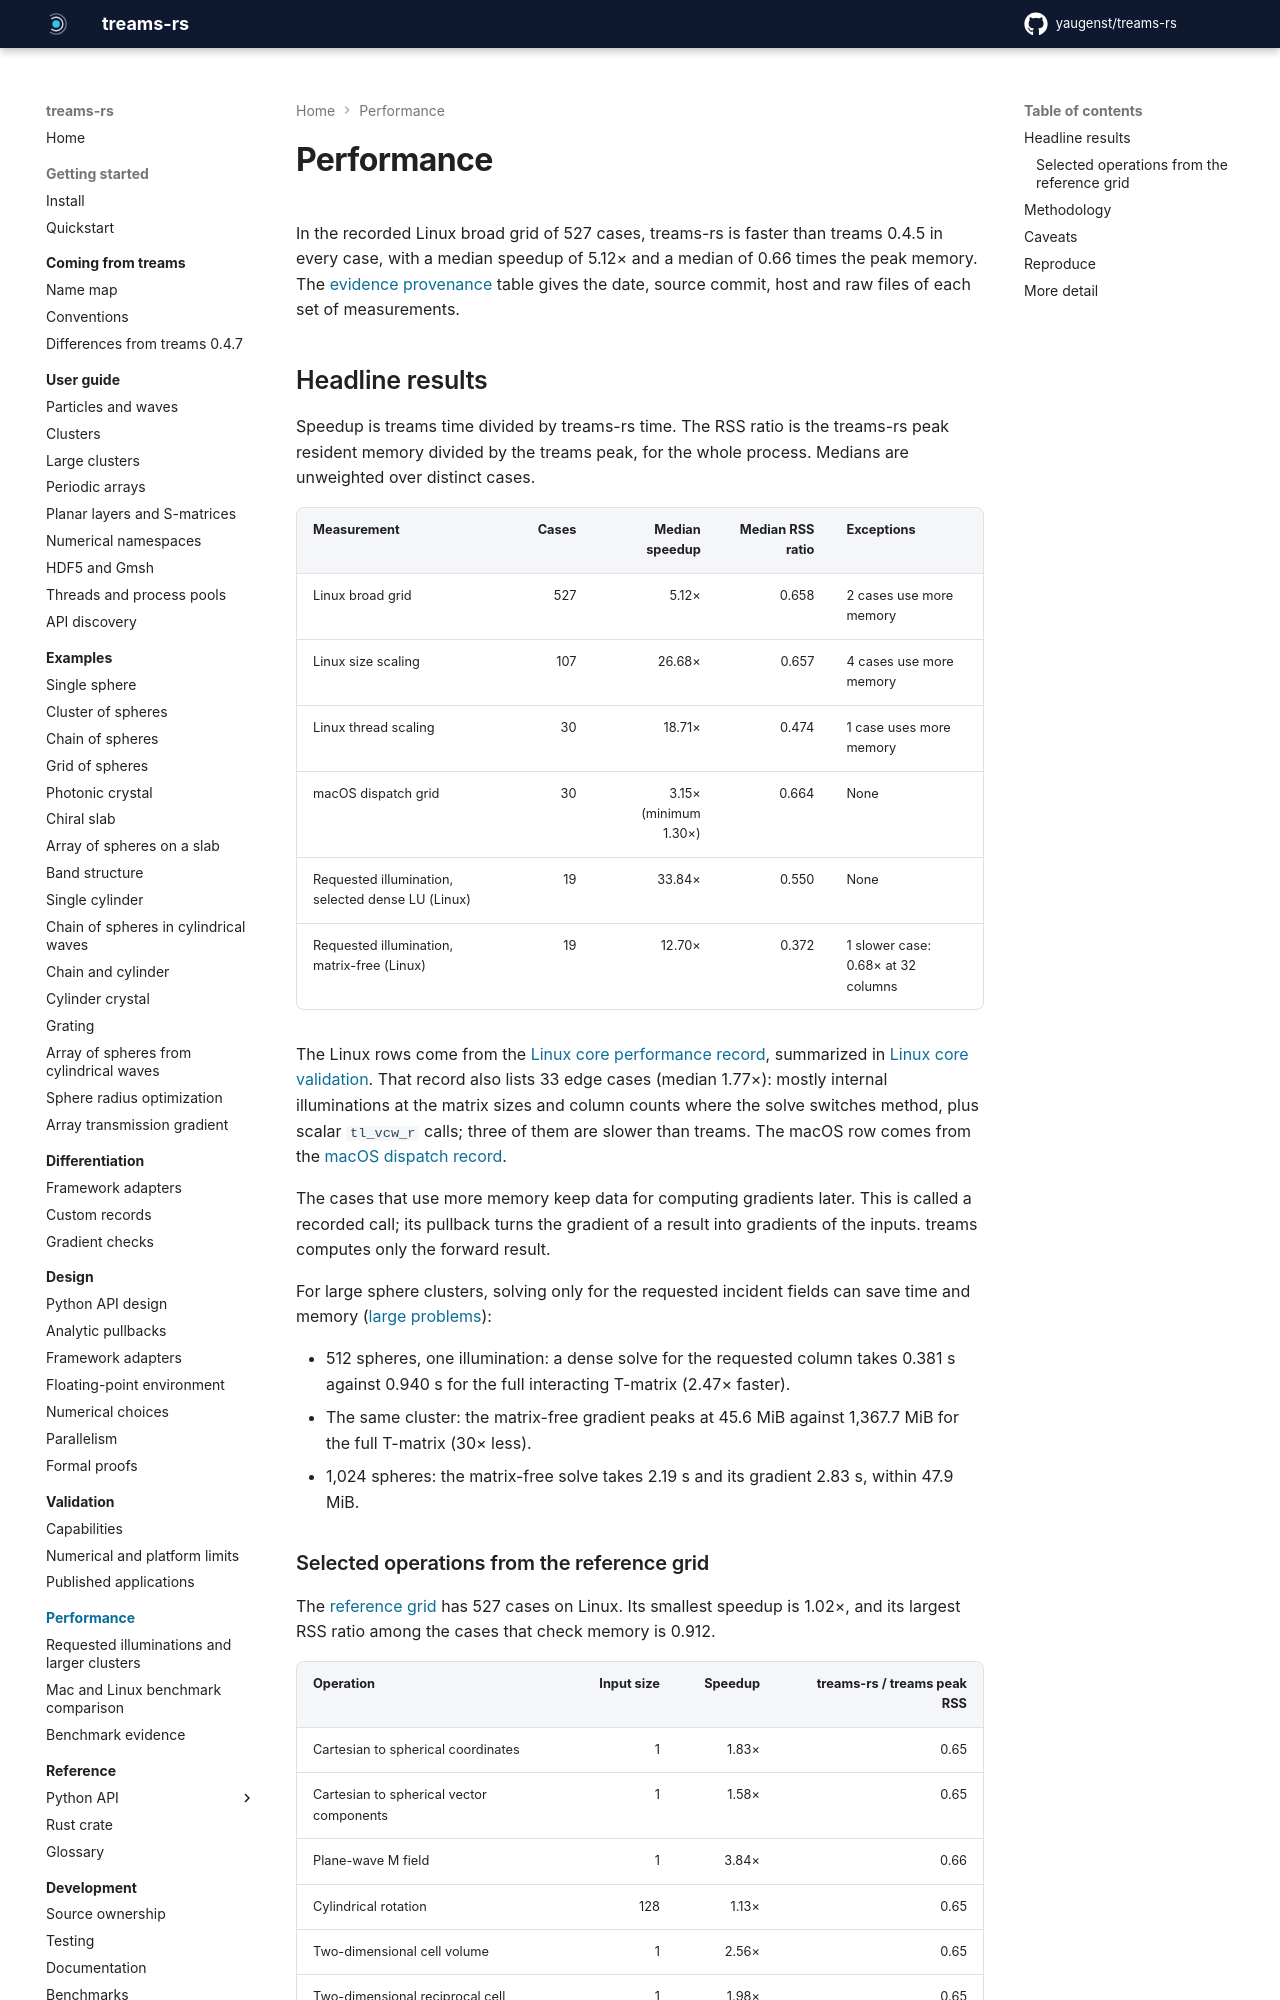

repository: yaugenst/treams-rs · page: 0.1.0/performance/index.html · generator: mkdocs

---
description: Measured speed and memory against treams 0.4.5, with methods and caveats.
---

# Performance

The [CPU speedup measurements](cpu-speedups.md) compare the optimizations after
0.1.0 with that release on user workflows, including complete gradients. The
older comparisons with upstream treams below retain their original results
and source revisions; they have not all been rerun on the updated implementation.

In the recorded Linux broad grid of 527 cases, treams-rs is faster than treams
0.4.5 in every case, with a median speedup of 5.12× and a median of 0.66 times
the peak memory.
The [evidence provenance](evidence.md#evidence-provenance) table gives the
date, source commit, host and raw files of each set of measurements.

## Headline results

Speedup is treams time divided by treams-rs time. The RSS ratio is the
treams-rs peak resident memory divided by the treams peak, for the whole
process. Medians are unweighted over distinct cases.

| Measurement | Cases | Median speedup | Median RSS ratio | Exceptions |
| --- | ---: | ---: | ---: | --- |
| Linux broad grid | 527 | 5.12× | 0.658 | 2 cases use more memory |
| Linux size scaling | 107 | 26.68× | 0.657 | 4 cases use more memory |
| Linux thread scaling | 30 | 18.71× | 0.474 | 1 case uses more memory |
| macOS dispatch grid | 30 | 3.15× (minimum 1.30×) | 0.664 | None |
| Requested illumination, selected dense LU (Linux) | 19 | 33.84× | 0.550 | None |
| Requested illumination, matrix-free (Linux) | 19 | 12.70× | 0.372 | 1 slower case: 0.68× at 32 columns |

The Linux rows come from the
[Linux core performance record](../../benchmarks/linux-core-performance.json),
summarized in [Linux core validation](../../benchmarks/linux-core-qualification.md).
That record also lists 33 edge cases (median 1.77×): mostly internal
illuminations at the matrix sizes and column counts where the solve switches
method, plus scalar `tl_vcw_r` calls; three of them are slower than treams.
The macOS row comes from the [macOS dispatch record](../../benchmarks/mac-qualification.json).

The cases that use more memory keep data for computing gradients later. This
is called a recorded call; its pullback turns the gradient of a result into
gradients of the inputs. treams computes only the forward result.

For large sphere clusters, solving only for the requested incident fields can
save time and memory ([large problems](large-problems.md)):

- 512 spheres, one illumination: a dense solve for the requested column takes
  0.381 s against 0.940 s for the full interacting T-matrix (2.47× faster).
- The same cluster: the matrix-free gradient peaks at 45.6 MiB against
  1,367.7 MiB for the full T-matrix (30× less).
- 1,024 spheres: the matrix-free solve takes 2.19 s and its gradient 2.83 s,
  within 47.9 MiB.
